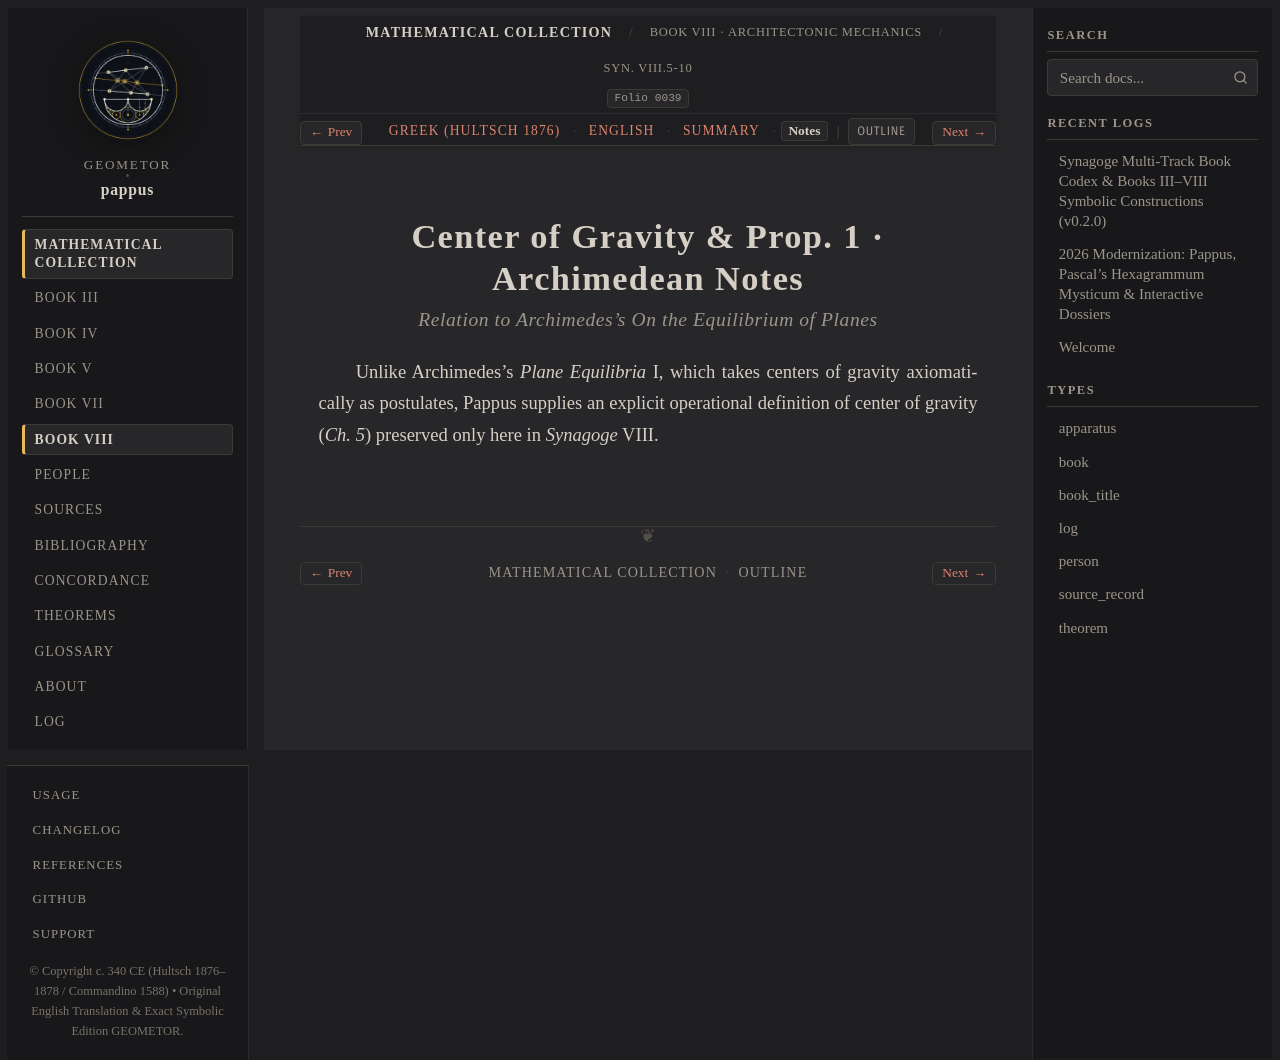

repository: geometor/pappus · page: synagoge/book_08/center_of_gravity/notes.html · generator: sphinx

:order: 2
:layout: book
:type: book
:title: Center of Gravity & Prop. 1 · Archimedean Notes
:canonical_id: Syn. VIII.5-10.notes
:folio: 0039
:tracks: English: index | Greek: el | Summary: summary | Notes: notes

Center of Gravity & Prop. 1 · Archimedean Notes
===============================================

.. rubric:: Relation to Archimedes's *On the Equilibrium of Planes*

.. folio:: 0039
   :page: 1030

Unlike Archimedes's *Plane Equilibria* I, which takes centers of gravity axiomatically as postulates, Pappus supplies an explicit operational definition of center of gravity (*Ch. 5*) preserved only here in *Synagoge* VIII.
